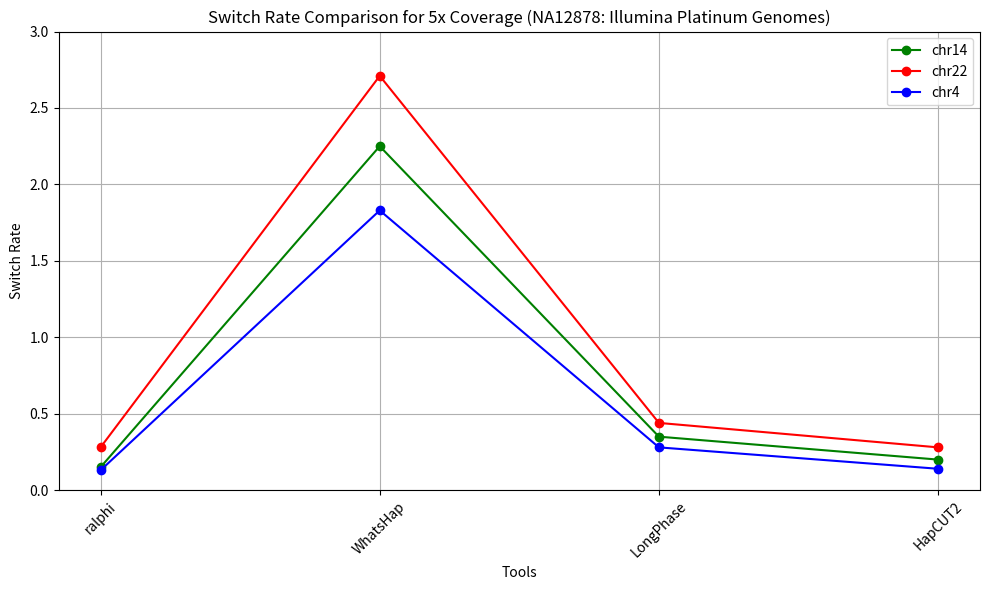
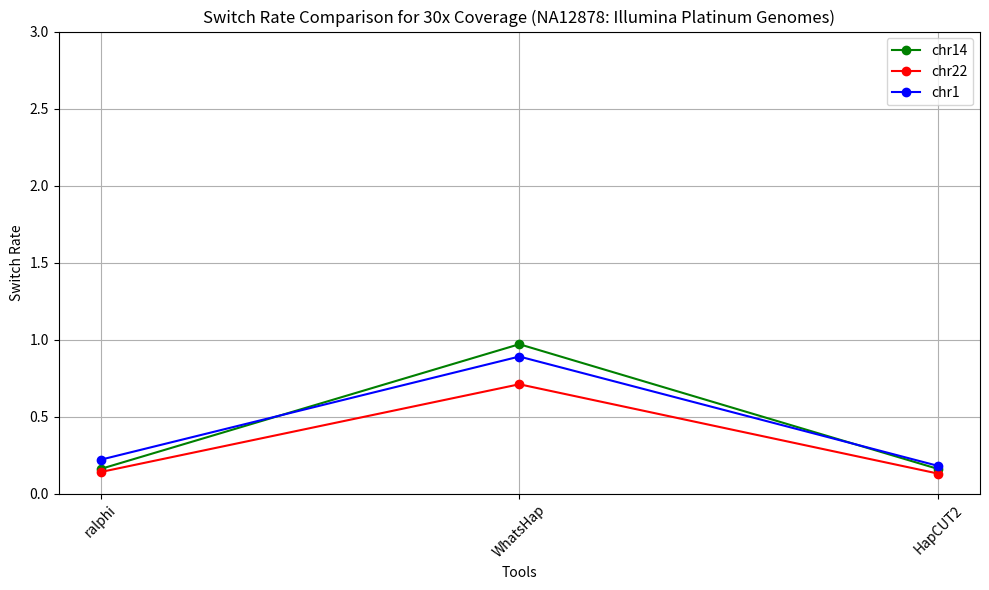

The matplotlib source for these figures, in order:
import matplotlib.pyplot as plt
import numpy as np

def plot_results(results1, results2, results3, labels, title="Results Plot",
                 xlabel="X-axis", ylabel="Y-axis", ylim=None, save_name="results_plot.png"):
    """
    Plots comparison results of the RALPHI algorithm against other state-of-the-art methods.

    Parameters:
        results1 (list): Result values for dataset 1.
        results2 (list): Result values for dataset 2.
        results3 (list): Result values for dataset 3.
        labels (list): Labels for the x-axis corresponding to each method/tool.
        title (str): Title of the plot.
        xlabel (str): Label for the x-axis.
        ylabel (str): Label for the y-axis.
        ylim (tuple): Y-axis limits (ymin, ymax) to ensure consistent scaling.
        save_name (str): Filename for saving the plot.
    """
    plt.figure(figsize=(10, 6))

    plt.plot(labels, results1, marker='o', linestyle='-', color='g', label='chr14')
    plt.plot(labels, results2, marker='o', linestyle='-', color='r', label='chr22')
    plt.plot(labels, results3, marker='o', linestyle='-', color='b', label='chr4' if len(results3) == 4 else 'chr1')

    plt.title(title)
    plt.xlabel(xlabel)
    plt.ylabel(ylabel)
    plt.xticks(rotation=45)
    if ylim:
        plt.ylim(ylim)
    plt.legend()
    plt.grid(True)
    plt.tight_layout()
    plt.savefig(save_name, dpi=300)
    plt.show()

def main():
    # Define fixed y-axis limits (based on min/max across all datasets)
    y_min = 0
    y_max = 3  # Can be adjusted depending on expected value range

    # 5x coverage results
    chr14 = [0.15, 2.25, 0.35, 0.20]
    chr22 = [0.28, 2.71, 0.44, 0.28]
    chr4  = [0.13, 1.83, 0.28, 0.14]
    labels_5x = ['ralphi', 'WhatsHap', 'LongPhase', 'HapCUT2']

    plot_results(
        results1=chr14,
        results2=chr22,
        results3=chr4,
        labels=labels_5x,
        title="Switch Rate Comparison for 5x Coverage (NA12878: Illumina Platinum Genomes)",
        xlabel="Tools",
        ylabel="Switch Rate",
        ylim=(y_min, y_max),
        save_name="switch_rate_5x.png"
    )

    # 30x coverage results
    chr14_30 = [0.16, 0.97, 0.16]
    chr22_30 = [0.14, 0.71, 0.13]
    chr1_30  = [0.22, 0.89, 0.18]
    labels_30x = ['ralphi', 'WhatsHap', 'HapCUT2']

    plot_results(
        results1=chr14_30,
        results2=chr22_30,
        results3=chr1_30,
        labels=labels_30x,
        title="Switch Rate Comparison for 30x Coverage (NA12878: Illumina Platinum Genomes)",
        xlabel="Tools",
        ylabel="Switch Rate",
        ylim=(y_min, y_max),
        save_name="switch_rate_30x.png"
    )

if __name__ == "__main__":
    main()
